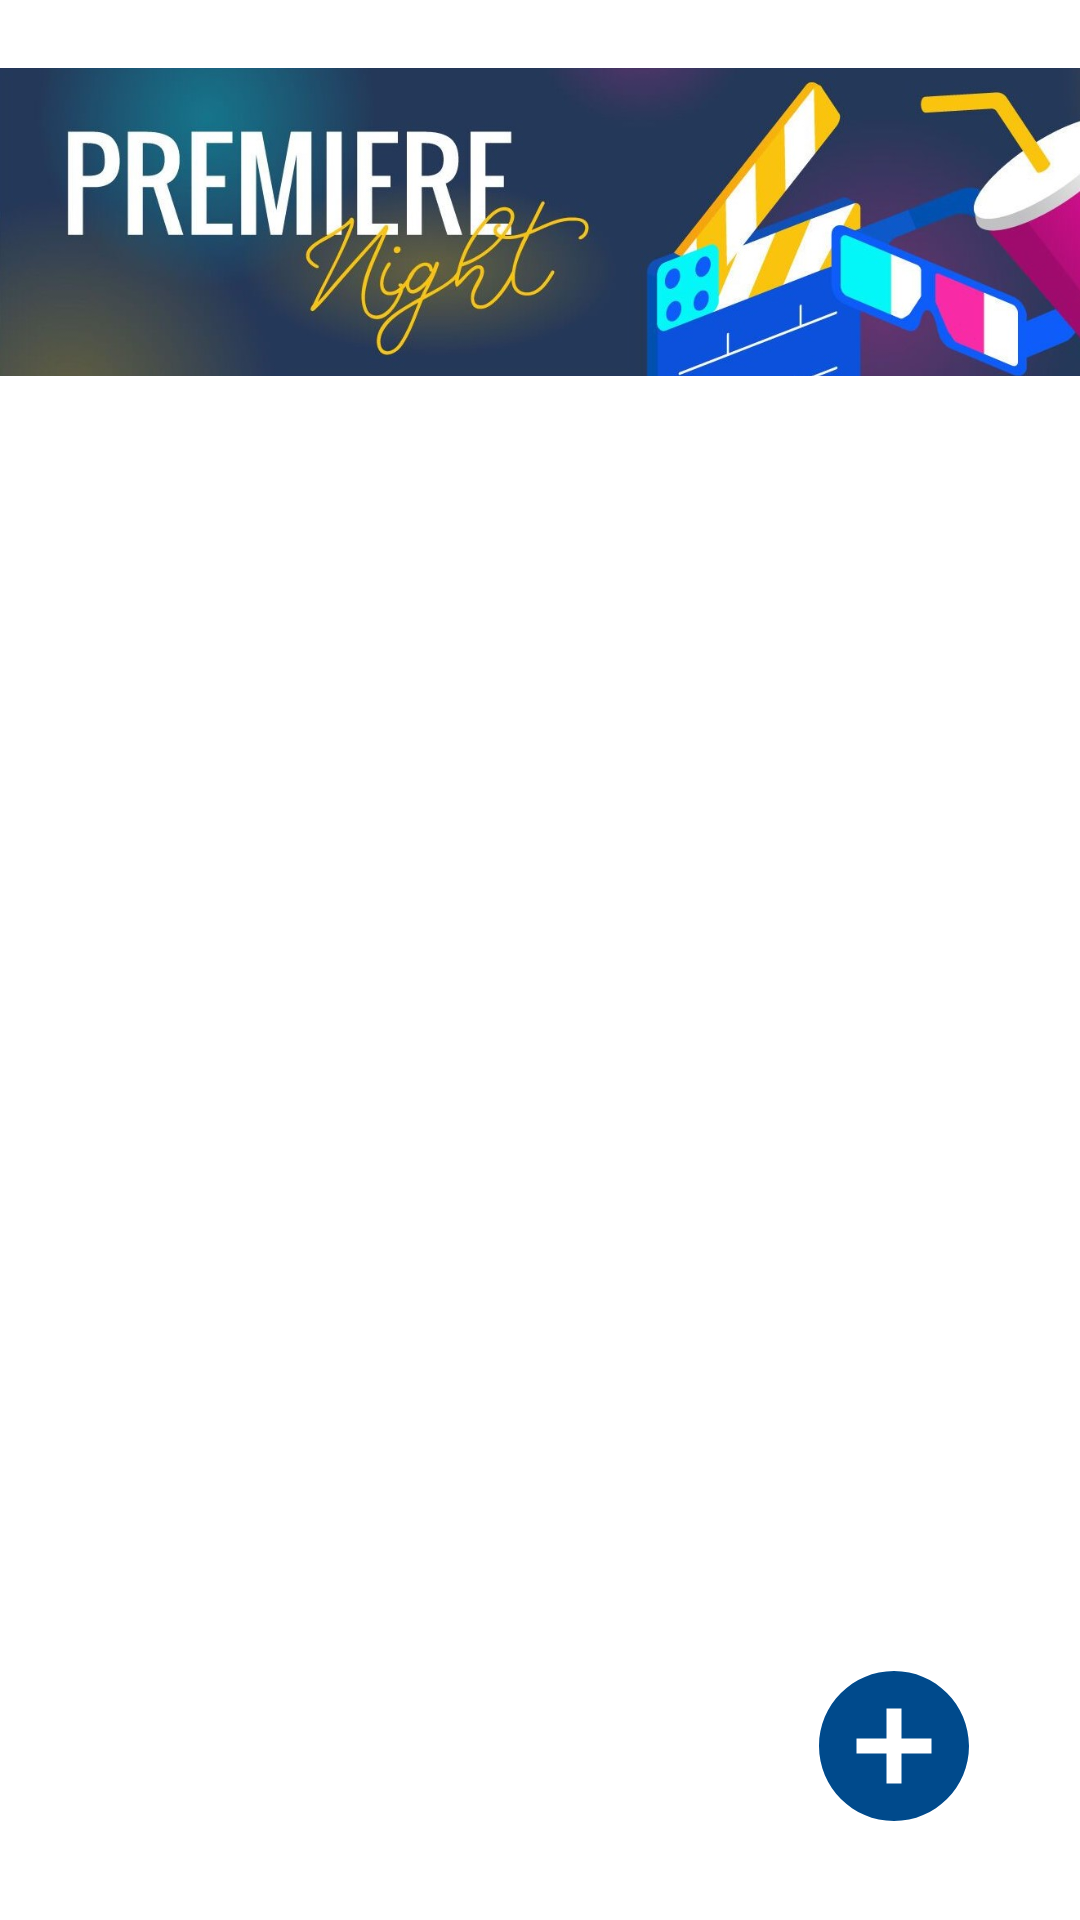

Reconstruct the res/layout file that produces this screen, plus the resources it refers to.
<!-- AndroidManifest.xml: application theme Theme.ProjectGlobalMovie -->
<!-- res/layout/activity_local_listado.xml -->
<?xml version="1.0" encoding="utf-8"?>
<androidx.constraintlayout.widget.ConstraintLayout xmlns:android="http://schemas.android.com/apk/res/android"
    xmlns:app="http://schemas.android.com/apk/res-auto"
    xmlns:tools="http://schemas.android.com/tools"
    android:layout_width="match_parent"
    android:layout_height="match_parent"
    tools:context=".Listados.LocalListado">


    <ImageView
        android:id="@+id/imageView"
        android:layout_width="421dp"
        android:layout_height="148dp"
        app:layout_constraintEnd_toEndOf="parent"
        app:layout_constraintHorizontal_bias="0.0"
        app:layout_constraintStart_toStartOf="parent"
        app:srcCompat="@drawable/banner"
        tools:layout_editor_absoluteY="-30dp" />

    <androidx.recyclerview.widget.RecyclerView
        android:id="@+id/rvnotas"
        android:layout_width="411dp"
        android:layout_height="697dp"
        android:layout_marginTop="60dp"

        android:padding="10dp"
        app:layoutManager="androidx.recyclerview.widget.LinearLayoutManager"
        app:layout_constraintBottom_toBottomOf="parent"
        app:layout_constraintEnd_toEndOf="parent"
        app:layout_constraintHorizontal_bias="0.0"
        app:layout_constraintStart_toStartOf="parent"
        app:layout_constraintTop_toBottomOf="@+id/imageView"
        tools:listitem="@layout/item_locales" />

    <ImageView
        android:id="@+id/fabAdd"
        android:layout_width="60dp"
        android:layout_height="60dp"
        android:layout_marginEnd="32dp"
        android:layout_marginBottom="28dp"
        app:layout_constraintBottom_toBottomOf="parent"
        app:layout_constraintEnd_toEndOf="parent"
        app:srcCompat="@drawable/ic_add" />

    <ProgressBar
        android:id="@+id/progressBar2"
        style="?android:attr/progressBarStyle"
        android:layout_width="wrap_content"
        android:layout_height="wrap_content"
        android:visibility="gone"
        app:layout_constraintBottom_toBottomOf="@+id/rvnotas"
        app:layout_constraintEnd_toEndOf="parent"
        app:layout_constraintStart_toStartOf="parent"
        app:layout_constraintTop_toTopOf="parent" />



</androidx.constraintlayout.widget.ConstraintLayout>
<!-- res/layout/item_locales.xml (included above) -->
<?xml version="1.0" encoding="utf-8"?>
<androidx.constraintlayout.widget.ConstraintLayout xmlns:android="http://schemas.android.com/apk/res/android"
    xmlns:app="http://schemas.android.com/apk/res-auto"
    xmlns:tools="http://schemas.android.com/tools"
    android:layout_width="match_parent"
    android:layout_height="wrap_content">

    <androidx.constraintlayout.widget.ConstraintLayout
        android:layout_width="402dp"
        android:layout_height="222dp"

        android:layout_margin="8dp"
        android:paddingBottom="16dp"

        app:layout_constraintEnd_toEndOf="parent"
        app:layout_constraintHorizontal_bias="0.492"
        app:layout_constraintStart_toStartOf="parent"
        app:layout_constraintTop_toTopOf="parent">

        <TextView
            android:id="@+id/tvNomLocal"
            android:layout_width="wrap_content"
            android:layout_height="wrap_content"
            android:layout_marginStart="16dp"
            android:layout_marginTop="16dp"
            android:text=""
            android:textColor="@color/black"
            android:textSize="17sp"
            app:layout_constraintStart_toStartOf="parent"
            app:layout_constraintTop_toTopOf="parent" />


        <TextView
            android:id="@+id/tvDescripcionLocal"
            android:layout_width="wrap_content"
            android:layout_height="wrap_content"
            android:layout_marginStart="16dp"
            android:layout_marginTop="8dp"
            android:text=""
            android:textColor="@color/black"
            android:textSize="17sp"
            app:layout_constraintStart_toStartOf="parent"
            app:layout_constraintTop_toBottomOf="@+id/tvNomLocal" />


        <ImageView
            android:id="@+id/imageVista"
            android:layout_width="40dp"
            android:layout_height="40dp"
            android:layout_marginStart="248dp"
            app:layout_constraintBottom_toBottomOf="parent"
            app:layout_constraintStart_toEndOf="@+id/tvNumero"
            app:layout_constraintTop_toTopOf="parent"
            app:layout_constraintVertical_bias="0.335"
            app:srcCompat="@drawable/icon_view" />

        <ImageView
            android:id="@+id/imageDelete"
            android:layout_width="40dp"
            android:layout_height="40dp"
            android:layout_marginStart="248dp"
            app:layout_constraintBottom_toBottomOf="parent"
            app:layout_constraintStart_toEndOf="@+id/tvNumero"
            app:layout_constraintTop_toTopOf="parent"
            app:layout_constraintVertical_bias="0.664"
            app:srcCompat="@drawable/icon_delete" />

        <TextView
            android:id="@+id/tvCorreo"
            android:layout_width="wrap_content"
            android:layout_height="wrap_content"
            android:layout_marginStart="16dp"
            android:layout_marginTop="8dp"
            android:text=""
            android:textColor="@color/black"
            android:textSize="17sp"
            app:layout_constraintStart_toStartOf="parent"
            app:layout_constraintTop_toBottomOf="@+id/tvDescripcionLocal" />

        <TextView
            android:id="@+id/tvNumero"
            android:layout_width="69dp"
            android:layout_height="20dp"
            android:layout_marginStart="16dp"
            android:layout_marginTop="8dp"
            android:text=""
            android:textColor="@color/black"
            android:textSize="17sp"
            app:layout_constraintStart_toStartOf="parent"
            app:layout_constraintTop_toBottomOf="@+id/tvCorreo" />

        <TextView
            android:id="@+id/tvDistrito"
            android:layout_width="wrap_content"
            android:layout_height="wrap_content"
            android:layout_marginStart="16dp"
            android:layout_marginTop="8dp"
            android:text=""
            android:textColor="@color/black"
            android:textSize="17sp"
            app:layout_constraintStart_toStartOf="parent"
            app:layout_constraintTop_toBottomOf="@+id/tvNumero" />

        <TextView
            android:id="@+id/tvTipoLocal"
            android:layout_width="wrap_content"
            android:layout_height="wrap_content"
            android:layout_marginStart="16dp"
            android:layout_marginTop="12dp"
            android:text=""
            android:textColor="@color/black"
            android:textSize="17sp"
            app:layout_constraintStart_toStartOf="parent"
            app:layout_constraintTop_toBottomOf="@+id/tvDistrito" />

        <TextView
            android:id="@+id/tvTerminos"
            android:layout_width="wrap_content"
            android:layout_height="wrap_content"
            android:layout_marginStart="16dp"
            android:layout_marginTop="12dp"
            android:text=""
            android:textColor="@color/black"
            android:textSize="17sp"
            app:layout_constraintStart_toStartOf="parent"
            app:layout_constraintTop_toBottomOf="@+id/tvTipoLocal" />

    </androidx.constraintlayout.widget.ConstraintLayout>
</androidx.constraintlayout.widget.ConstraintLayout>
<!-- resources referenced by this layout -->
<resources>
  <color name="black">#FF000000</color>
  <!-- drawable banner: png bitmap (drawable, 103889 bytes) -->
  <!-- drawable ic_add (drawable) -->
  <vector android:height="24dp" android:tint="#004A8C"
      android:viewportHeight="24" android:viewportWidth="24"
      android:width="24dp" xmlns:android="http://schemas.android.com/apk/res/android">
      <path android:fillColor="@android:color/white" android:pathData="M12,2C6.48,2 2,6.48 2,12s4.48,10 10,10 10,-4.48 10,-10S17.52,2 12,2zM17,13h-4v4h-2v-4L7,13v-2h4L11,7h2v4h4v2z"/>
  </vector>
  <!-- drawable icon_delete (drawable) -->
  <vector android:height="24dp" android:tint="#004A8C"
      android:viewportHeight="24" android:viewportWidth="24"
      android:width="24dp" xmlns:android="http://schemas.android.com/apk/res/android">
      <path android:fillColor="@android:color/white" android:pathData="M6,19c0,1.1 0.9,2 2,2h8c1.1,0 2,-0.9 2,-2V7H6v12zM19,4h-3.5l-1,-1h-5l-1,1H5v2h14V4z"/>
  </vector>
  <style name="Theme.ProjectGlobalMovie" parent="Theme.MaterialComponents.DayNight.NoActionBar">
          
          <item name="colorPrimary">@color/blue</item>
          <item name="colorPrimaryVariant">@color/blue</item>
          <item name="colorOnPrimary">@color/white</item>
          
          <item name="colorSecondary">@color/teal_200</item>
          <item name="colorSecondaryVariant">@color/teal_700</item>
          <item name="colorOnSecondary">@color/black</item>
          
          <item name="android:statusBarColor">?attr/colorPrimaryVariant</item>
          
      </style>
  <color name="blue">#004a8c</color>
  <color name="white">#FFFFFFFF</color>
  <color name="teal_200">#FF03DAC5</color>
  <color name="teal_700">#FF018786</color>
</resources>
